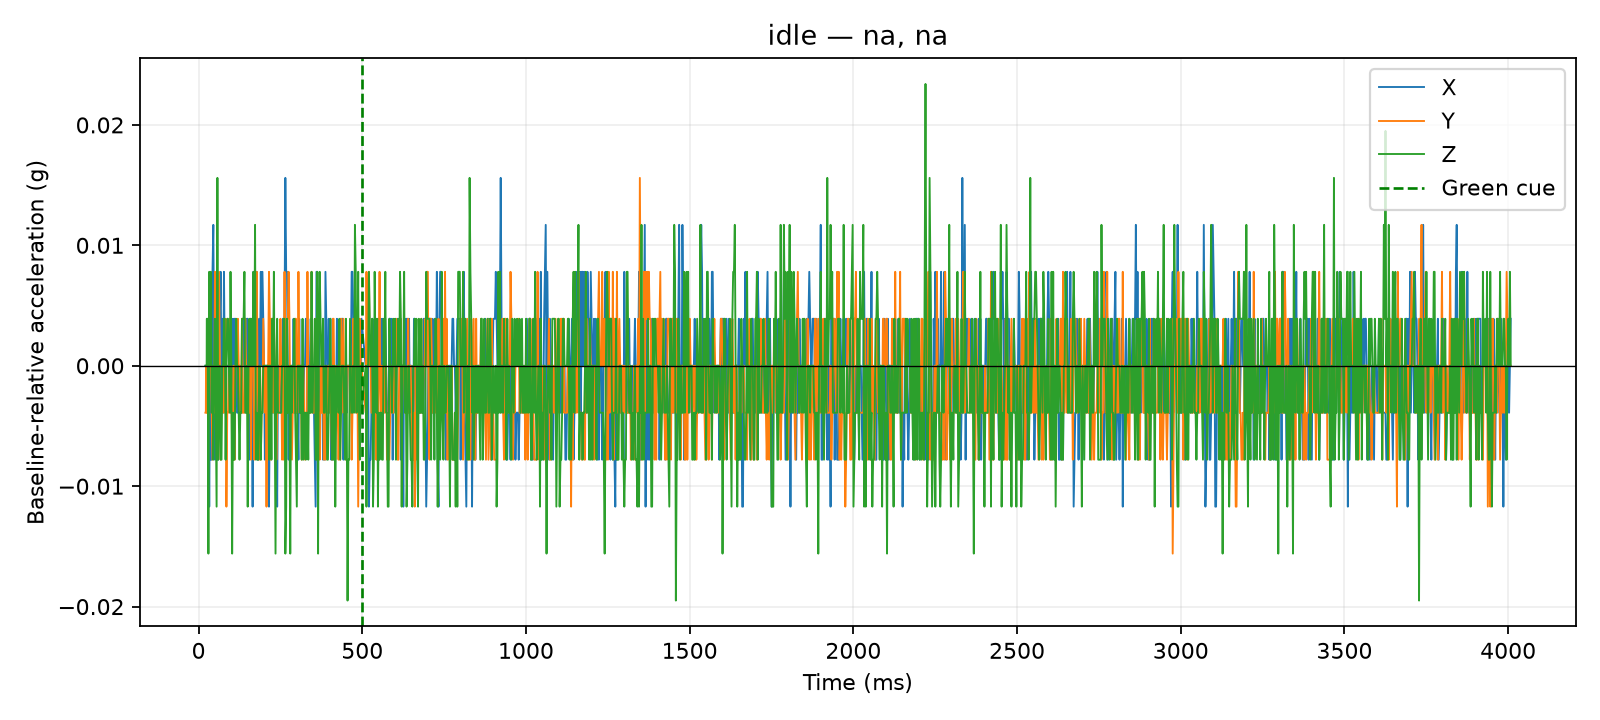

The file beside this chart, header and first rows:
time_us, x_g, y_g, z_g, time_ms, cue_time_us, x_delta_g, y_delta_g, z_delta_g, dynamic_magnitude_g, label, requested_pace, requested_force, session_id, operator_accepted
20957, 0.0546, 0.0078, 0.9087, 20.96, 500000, 0.0, -0.0039, 0.0, 0.0039, idle, na, na, 20260810_141717, True
21400, 0.0546, 0.0078, 0.9087, 21.4, 500000, 0.0, -0.0039, 0.0, 0.0039, idle, na, na, 20260810_141717, True
21805, 0.0546, 0.0078, 0.9087, 21.8, 500000, 0.0, -0.0039, 0.0, 0.0039, idle, na, na, 20260810_141717, True
22204, 0.0546, 0.0078, 0.9087, 22.2, 500000, 0.0, -0.0039, 0.0, 0.0039, idle, na, na, 20260810_141717, True
22614, 0.0546, 0.0117, 0.9087, 22.61, 500000, 0.0, 0.0, 0.0, 0.0, idle, na, na, 20260810_141717, True
23015, 0.0546, 0.0117, 0.9087, 23.02, 500000, 0.0, 0.0, 0.0, 0.0, idle, na, na, 20260810_141717, True
23415, 0.0546, 0.0117, 0.9087, 23.41, 500000, 0.0, 0.0, 0.0, 0.0, idle, na, na, 20260810_141717, True
23823, 0.0546, 0.0117, 0.9087, 23.82, 500000, 0.0, 0.0, 0.0, 0.0, idle, na, na, 20260810_141717, True
24222, 0.0546, 0.0117, 0.9087, 24.22, 500000, 0.0, 0.0, 0.0, 0.0, idle, na, na, 20260810_141717, True
24633, 0.0546, 0.0117, 0.9087, 24.63, 500000, 0.0, 0.0, 0.0, 0.0, idle, na, na, 20260810_141717, True
25033, 0.0546, 0.0078, 0.9126, 25.03, 500000, 0.0, -0.0039, 0.0039, 0.005515, idle, na, na, 20260810_141717, True
27507, 0.0546, 0.0078, 0.9126, 27.51, 500000, 0.0, -0.0039, 0.0039, 0.005515, idle, na, na, 20260810_141717, True
30020, 0.0546, 0.0117, 0.8931, 30.02, 500000, 0.0, 0.0, -0.0156, 0.0156, idle, na, na, 20260810_141717, True
32517, 0.0429, 0.0117, 0.9165, 32.52, 500000, -0.0117, 0.0, 0.0078, 0.01406, idle, na, na, 20260810_141717, True
35003, 0.0546, 0.0117, 0.9087, 35, 500000, 0.0, 0.0, 0.0, 0.0, idle, na, na, 20260810_141717, True
37521, 0.0468, 0.0117, 0.9165, 37.52, 500000, -0.0078, 0.0, 0.0078, 0.01103, idle, na, na, 20260810_141717, True
40015, 0.0468, 0.0078, 0.9048, 40.02, 500000, -0.0078, -0.0039, -0.0039, 0.009553, idle, na, na, 20260810_141717, True
42513, 0.0624, 0.0039, 0.9087, 42.51, 500000, 0.0078, -0.0078, 0.0, 0.01103, idle, na, na, 20260810_141717, True
45018, 0.0663, 0.0117, 0.9009, 45.02, 500000, 0.0117, 0.0, -0.0078, 0.01406, idle, na, na, 20260810_141717, True
47501, 0.0546, 0.0078, 0.9087, 47.5, 500000, 0.0, -0.0039, 0.0, 0.0039, idle, na, na, 20260810_141717, True
50017, 0.0468, 0.0195, 0.9126, 50.02, 500000, -0.0078, 0.0078, 0.0039, 0.0117, idle, na, na, 20260810_141717, True
52519, 0.0546, 0.0078, 0.9048, 52.52, 500000, 0.0, -0.0039, -0.0039, 0.005515, idle, na, na, 20260810_141717, True
55024, 0.0507, 0.0156, 0.897, 55.02, 500000, -0.0039, 0.0039, -0.0117, 0.01293, idle, na, na, 20260810_141717, True
57508, 0.0546, 0.0117, 0.9243, 57.51, 500000, 0.0, 0.0, 0.0156, 0.0156, idle, na, na, 20260810_141717, True
60021, 0.0468, 0.0078, 0.9009, 60.02, 500000, -0.0078, -0.0039, -0.0078, 0.0117, idle, na, na, 20260810_141717, True
62523, 0.0585, 0.0195, 0.9048, 62.52, 500000, 0.0039, 0.0078, -0.0039, 0.009553, idle, na, na, 20260810_141717, True
65022, 0.0585, 0.0117, 0.9087, 65.02, 500000, 0.0039, 0.0, 0.0, 0.0039, idle, na, na, 20260810_141717, True
67510, 0.0624, 0.0039, 0.9009, 67.51, 500000, 0.0078, -0.0078, -0.0078, 0.01351, idle, na, na, 20260810_141717, True
70028, 0.0507, 0.0078, 0.9009, 70.03, 500000, -0.0039, -0.0039, -0.0078, 0.009553, idle, na, na, 20260810_141717, True
72529, 0.0585, 0.0078, 0.9087, 72.53, 500000, 0.0039, -0.0039, 0.0, 0.005515, idle, na, na, 20260810_141717, True
75014, 0.0507, 0.0078, 0.9087, 75.01, 500000, -0.0039, -0.0039, 0.0, 0.005515, idle, na, na, 20260810_141717, True
77516, 0.0624, 0.0117, 0.9126, 77.52, 500000, 0.0078, 0.0, 0.0039, 0.008721, idle, na, na, 20260810_141717, True
80005, 0.0546, 0.0078, 0.9126, 80, 500000, 0.0, -0.0039, 0.0039, 0.005515, idle, na, na, 20260810_141717, True
82503, 0.0546, 0.0156, 0.9009, 82.5, 500000, 0.0, 0.0039, -0.0078, 0.008721, idle, na, na, 20260810_141717, True
85003, 0.0546, 0.0, 0.9087, 85, 500000, 0.0, -0.0117, 0.0, 0.0117, idle, na, na, 20260810_141717, True
87518, 0.0546, 0.0078, 0.9126, 87.52, 500000, 0.0, -0.0039, 0.0039, 0.005515, idle, na, na, 20260810_141717, True
90004, 0.0546, 0.0078, 0.9126, 90, 500000, 0.0, -0.0039, 0.0039, 0.005515, idle, na, na, 20260810_141717, True
92503, 0.0546, 0.0117, 0.9087, 92.5, 500000, 0.0, 0.0, 0.0, 0.0, idle, na, na, 20260810_141717, True
95007, 0.0546, 0.0156, 0.9048, 95.01, 500000, 0.0, 0.0039, -0.0039, 0.005515, idle, na, na, 20260810_141717, True
97505, 0.0546, 0.0078, 0.9165, 97.5, 500000, 0.0, -0.0039, 0.0078, 0.008721, idle, na, na, 20260810_141717, True
100010, 0.0507, 0.0117, 0.9087, 100, 500000, -0.0039, 0.0, 0.0, 0.0039, idle, na, na, 20260810_141717, True
102515, 0.0507, 0.0039, 0.8931, 102.5, 500000, -0.0039, -0.0078, -0.0156, 0.01787, idle, na, na, 20260810_141717, True
105020, 0.0585, 0.0078, 0.9048, 105, 500000, 0.0039, -0.0039, -0.0039, 0.006755, idle, na, na, 20260810_141717, True
107521, 0.0546, 0.0117, 0.9009, 107.5, 500000, 0.0, 0.0, -0.0078, 0.0078, idle, na, na, 20260810_141717, True
110004, 0.0585, 0.0039, 0.9009, 110, 500000, 0.0039, -0.0078, -0.0078, 0.0117, idle, na, na, 20260810_141717, True
112500, 0.0585, 0.0117, 0.9087, 112.5, 500000, 0.0039, 0.0, 0.0, 0.0039, idle, na, na, 20260810_141717, True
115005, 0.0546, 0.0117, 0.9126, 115, 500000, 0.0, 0.0, 0.0039, 0.0039, idle, na, na, 20260810_141717, True
117518, 0.0507, 0.0117, 0.9087, 117.5, 500000, -0.0039, 0.0, 0.0, 0.0039, idle, na, na, 20260810_141717, True
120004, 0.0507, 0.0156, 0.9087, 120, 500000, -0.0039, 0.0039, 0.0, 0.005515, idle, na, na, 20260810_141717, True
122503, 0.0546, 0.0117, 0.9048, 122.5, 500000, 0.0, 0.0, -0.0039, 0.0039, idle, na, na, 20260810_141717, True
125006, 0.0507, 0.0117, 0.9009, 125, 500000, -0.0039, 0.0, -0.0078, 0.008721, idle, na, na, 20260810_141717, True
127529, 0.0546, 0.0078, 0.9048, 127.5, 500000, 0.0, -0.0039, -0.0039, 0.005515, idle, na, na, 20260810_141717, True
130022, 0.0507, 0.0078, 0.9048, 130, 500000, -0.0039, -0.0039, -0.0039, 0.006755, idle, na, na, 20260810_141717, True
132521, 0.0507, 0.0156, 0.9126, 132.5, 500000, -0.0039, 0.0039, 0.0039, 0.006755, idle, na, na, 20260810_141717, True
135025, 0.0585, 0.0078, 0.9126, 135, 500000, 0.0039, -0.0039, 0.0039, 0.006755, idle, na, na, 20260810_141717, True
137508, 0.0585, 0.0078, 0.9126, 137.5, 500000, 0.0039, -0.0039, 0.0039, 0.006755, idle, na, na, 20260810_141717, True
140024, 0.0546, 0.0078, 0.9165, 140, 500000, 0.0, -0.0039, 0.0078, 0.008721, idle, na, na, 20260810_141717, True
142522, 0.0585, 0.0156, 0.9048, 142.5, 500000, 0.0039, 0.0039, -0.0039, 0.006755, idle, na, na, 20260810_141717, True
145027, 0.0507, 0.0117, 0.9048, 145, 500000, -0.0039, 0.0, -0.0039, 0.005515, idle, na, na, 20260810_141717, True
147511, 0.0585, 0.0117, 0.9087, 147.5, 500000, 0.0039, 0.0, 0.0, 0.0039, idle, na, na, 20260810_141717, True
... 1,540 more rows
